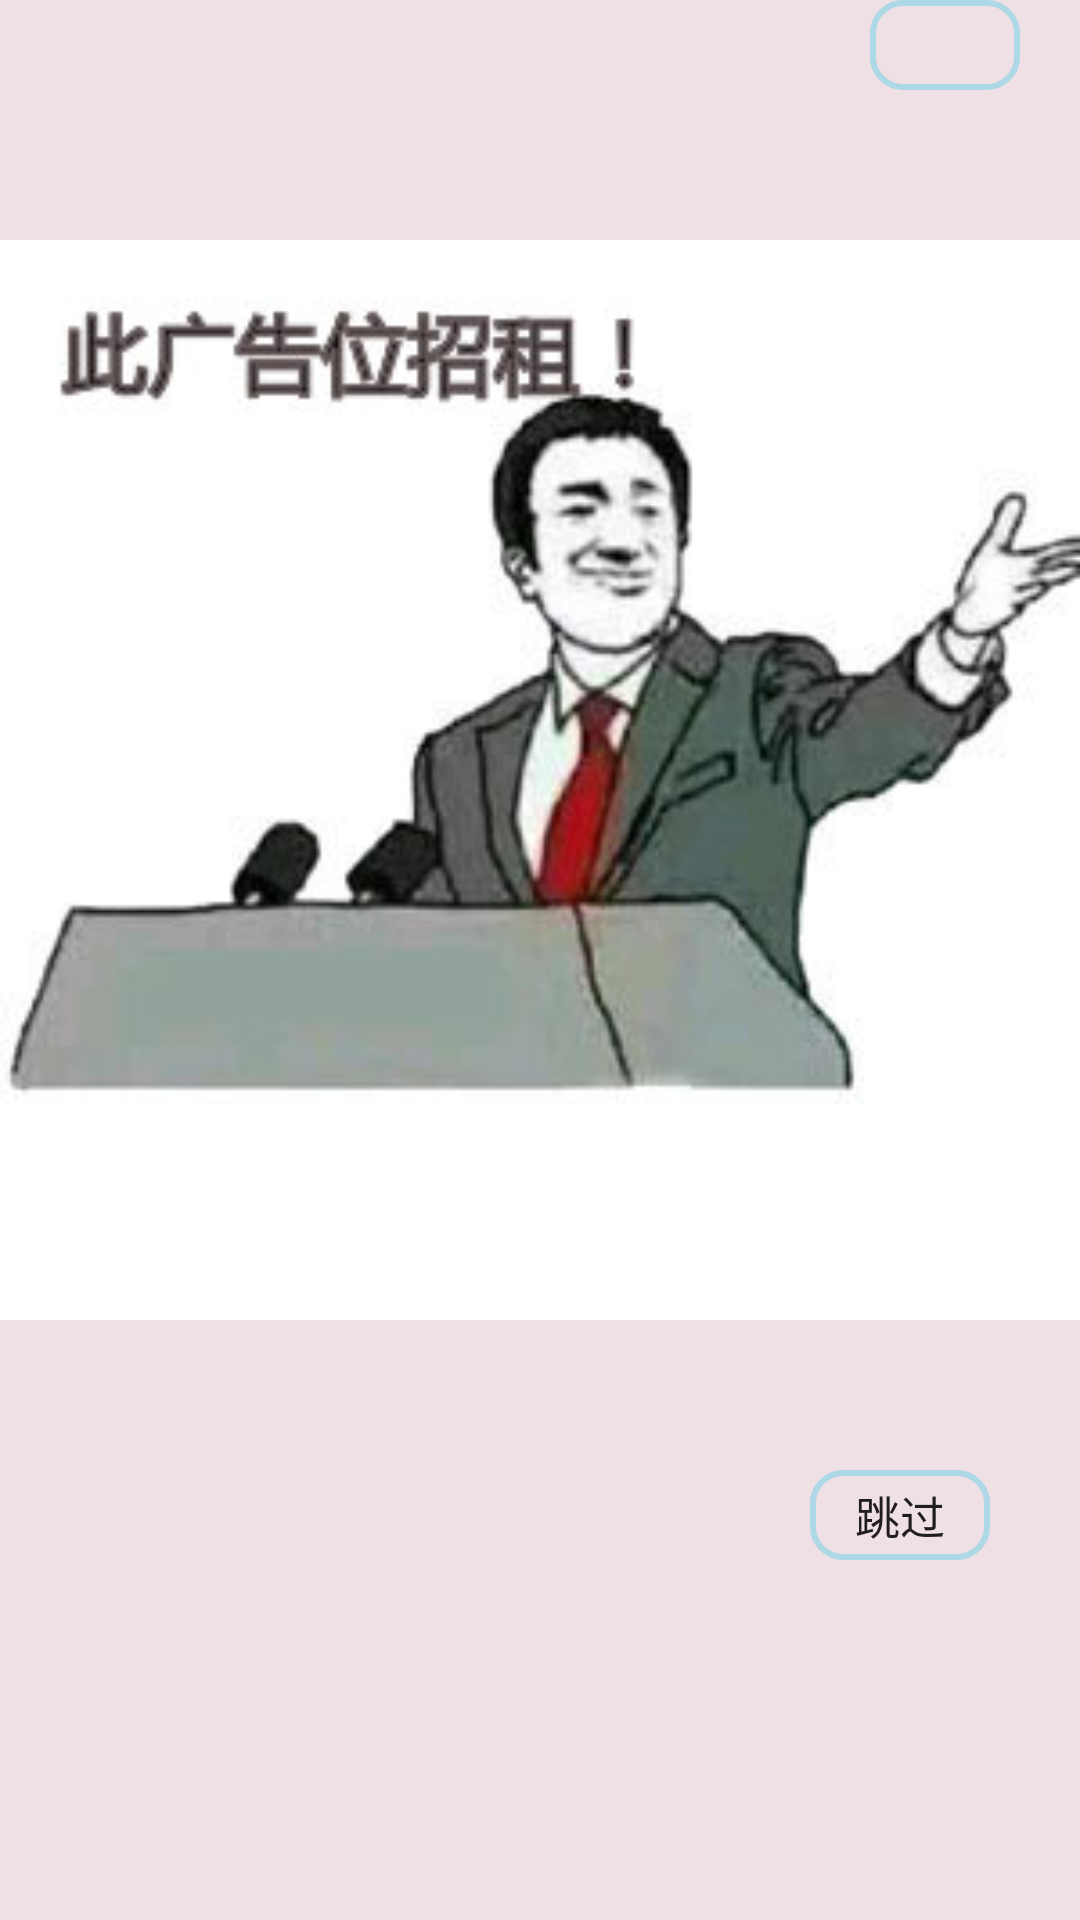

Android layout source for this screen:
<!-- AndroidManifest.xml: activity theme AppTheme.NoActionBar -->
<!-- res/layout/activity_main.xml -->
<?xml version="1.0" encoding="utf-8"?>
<LinearLayout xmlns:android="http://schemas.android.com/apk/res/android"
    xmlns:app="http://schemas.android.com/apk/res-auto"
    xmlns:tools="http://schemas.android.com/tools"
    android:layout_width="match_parent"
    android:layout_height="match_parent"
    tools:context=".Activity.MainActivity"
    android:background="#EEE0E5"
    android:orientation="vertical"
    android:gravity="center">

    <TextView
        android:layout_width="50dp"
        android:layout_height="30dp"
        android:background="@drawable/et_boder"
        android:gravity="center"
        android:textSize="15sp"
        android:layout_gravity="right"
        android:layout_marginRight="20dp"
        android:id="@+id/tv_main_time"/>
    <ImageView
        android:layout_width="match_parent"
        android:layout_height="match_parent"
        android:layout_weight="1"
        android:src="@drawable/mainpage"
        app:layout_constraintBottom_toBottomOf="parent"
        app:layout_constraintLeft_toLeftOf="parent"
        app:layout_constraintRight_toRightOf="parent"
        app:layout_constraintTop_toTopOf="parent" />

    <LinearLayout
        android:layout_width="match_parent"
        android:layout_height="150dp"
        android:gravity="right">

        <Button
            android:id="@+id/btn_main_jump"
            android:background="@drawable/et_boder"
            android:layout_width="60dp"
            android:layout_height="30dp"
            android:layout_marginRight="30dp"
            android:text="跳过"
            android:textSize="15sp"/>
    </LinearLayout>

</LinearLayout>
<!-- resources referenced by this layout -->
<resources>
  <!-- drawable et_boder (drawable) -->
  <?xml version="1.0" encoding="utf-8"?>
  <shape
      xmlns:android="http://schemas.android.com/apk/res/android"
      android:shape="rectangle">
      <stroke
          android:width="2dp"
          android:color="#ADD8E6"/>
  
      <corners android:radius="10dp"/>
  </shape>
  <!-- drawable mainpage: jpg bitmap (drawable, 13606 bytes) -->
  <style name="AppTheme.NoActionBar">
          <item name="windowActionBar">false</item>
          <item name="windowNoTitle">true</item>
      </style>
</resources>
